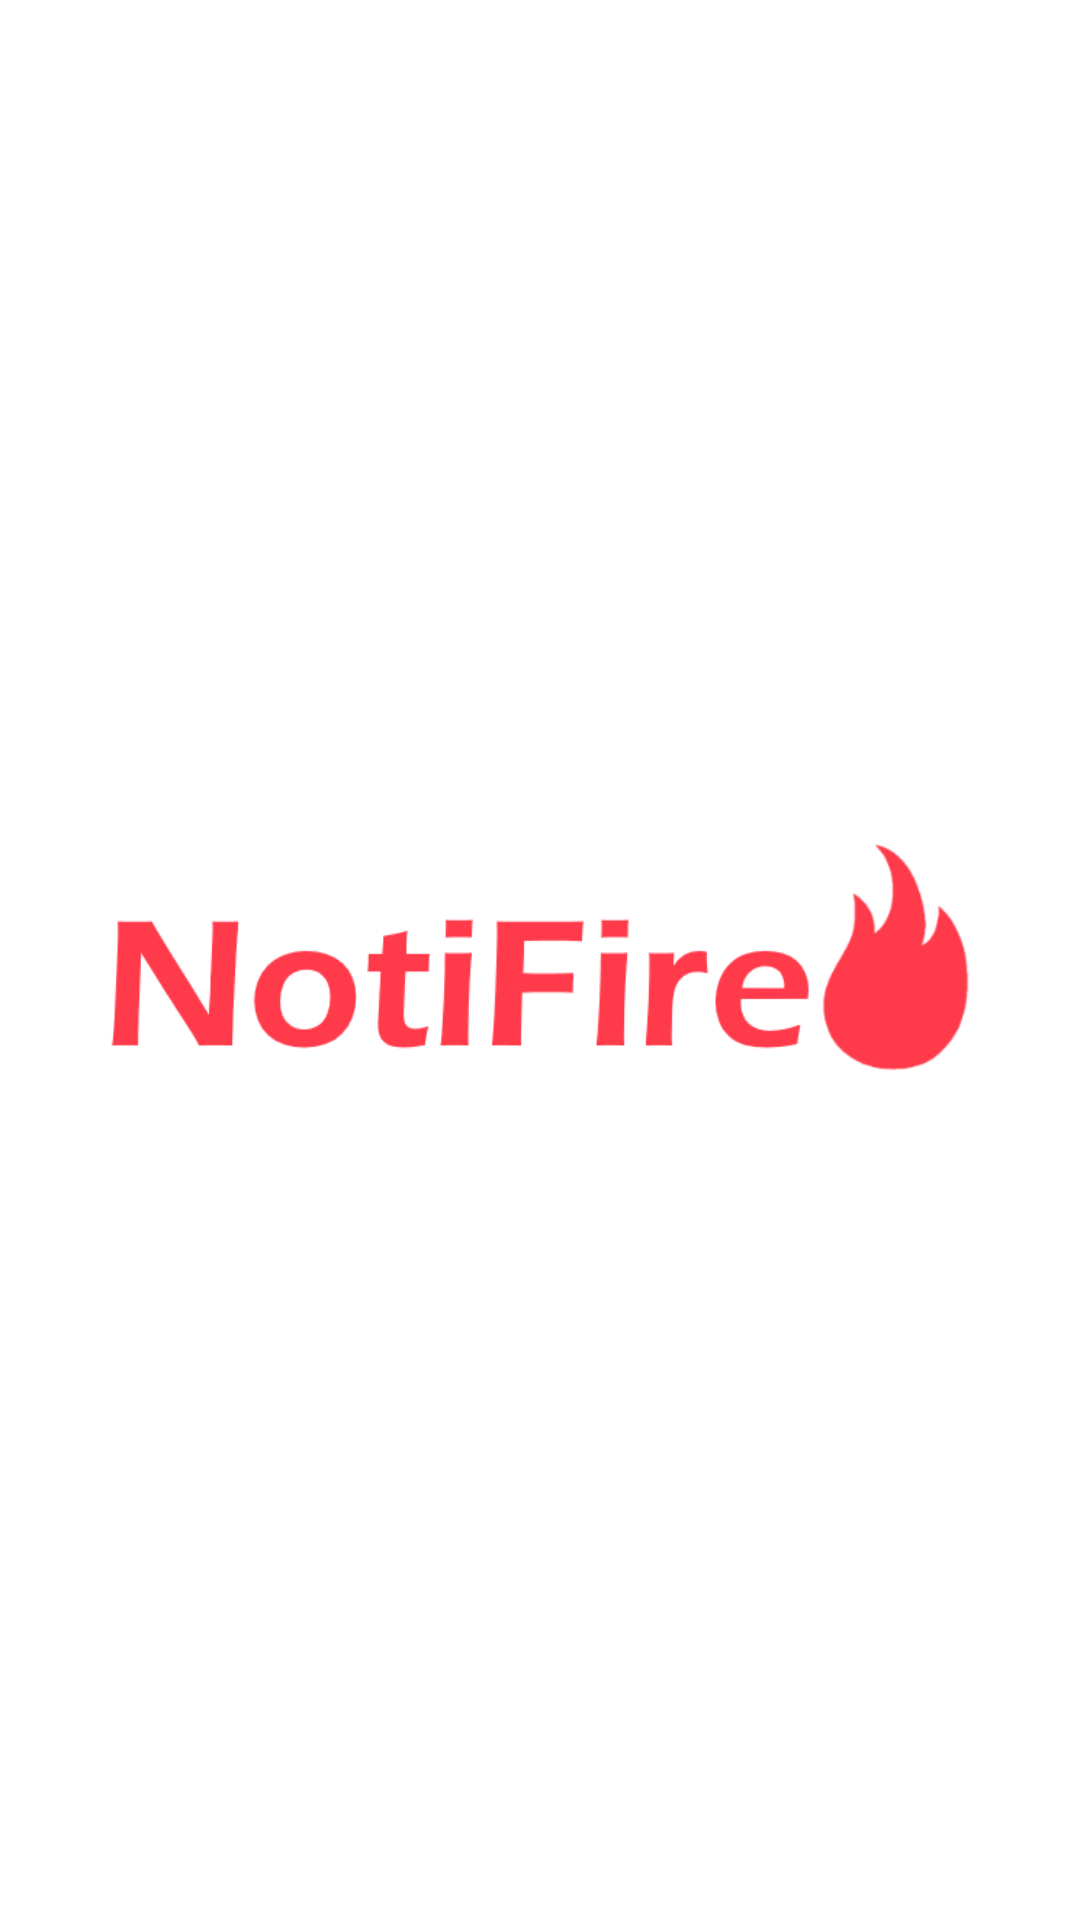

Reconstruct the res/layout file that produces this screen, plus the resources it refers to.
<!-- AndroidManifest.xml: application theme Theme.NotiFire -->
<!-- res/layout/activity_loading.xml -->
<?xml version="1.0" encoding="utf-8"?>
<androidx.constraintlayout.widget.ConstraintLayout xmlns:android="http://schemas.android.com/apk/res/android"
    xmlns:app="http://schemas.android.com/apk/res-auto"
    xmlns:tools="http://schemas.android.com/tools"
    android:layout_width="match_parent"
    android:layout_height="match_parent"
    tools:context=".LoadingActivity">

    <ImageView
        android:id="@+id/imageView2"
        android:layout_width="300dp"
        android:layout_height="wrap_content"
        app:layout_constraintBottom_toBottomOf="parent"
        app:layout_constraintEnd_toEndOf="parent"
        app:layout_constraintStart_toStartOf="parent"
        app:layout_constraintTop_toTopOf="parent"
        app:srcCompat="@drawable/notifirelogo" />
</androidx.constraintlayout.widget.ConstraintLayout>
<!-- resources referenced by this layout -->
<resources>
  <!-- drawable notifirelogo: png bitmap (drawable, 16782 bytes) -->
  <style name="Theme.NotiFire" parent="Theme.MaterialComponents.DayNight.DarkActionBar">
          
          <item name="colorPrimary">@color/redblood</item>
          <item name="colorPrimaryVariant">@color/redblood</item>
          <item name="colorOnPrimary">@color/white</item>
          
          <item name="colorSecondary">@color/teal_200</item>
          <item name="colorSecondaryVariant">@color/teal_700</item>
          <item name="colorOnSecondary">@color/black</item>
          
          <item name="android:statusBarColor" tools:targetApi="l">?attr/colorPrimaryVariant</item>
          
      </style>
  <color name="redblood">#C12946</color>
  <color name="white">#FFFFFFFF</color>
  <color name="teal_200">#FF03DAC5</color>
  <color name="teal_700">#FF018786</color>
  <color name="black">#FF000000</color>
</resources>
